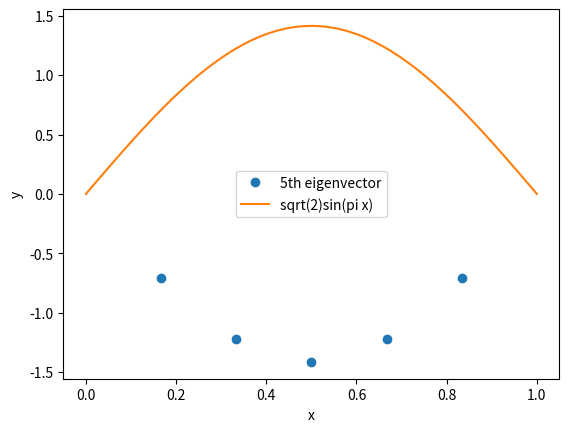

Python code for this plot:
import numpy as np
import matplotlib.pyplot as plt

matrix_dimension = 5

H = (1 / (2 * (1 / (matrix_dimension + 1))**2)) * (
    np.diagflat(2 * np.ones(matrix_dimension)) +
    np.diagflat(-1 * np.ones(matrix_dimension - 1), 1) +
    np.diagflat(-1 * np.ones(matrix_dimension - 1), -1)
)

values, vectors = np.linalg.eig(H)

index = np.argsort(values)
values = values[index]
vectors = vectors[:, index]

fifth_vector = vectors[:, 0] * np.sqrt(matrix_dimension + 1)

x_values = np.linspace(
    1 / (matrix_dimension + 1),
    matrix_dimension / (matrix_dimension + 1),
    matrix_dimension
)

x = np.linspace(0, 1, 100)
y = np.sqrt(2) * np.sin(np.pi * x)

print("Eigenvalues:")
print(values)

print("5th Eigenvector:")
print(fifth_vector)

plt.plot(x_values, fifth_vector, "o", label="5th eigenvector")
plt.plot(x, y, label="sqrt(2)sin(pi x)")
plt.xlabel("x")
plt.ylabel("y")
plt.legend()
plt.savefig("fifth_eigenvector.png")
plt.show()
